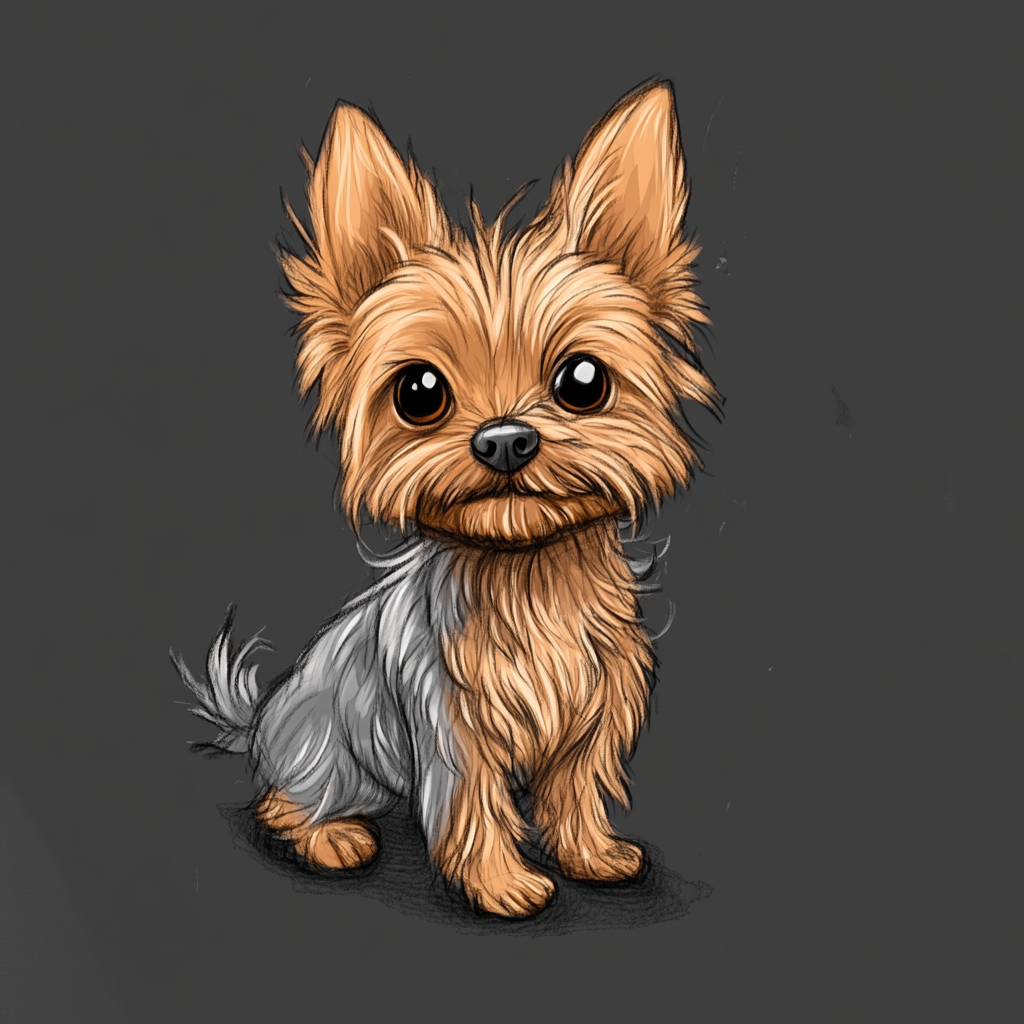
Generation parameters embedded in this image by Midjourney (PNG 'Description' text chunk):
Yorkie, cartoon style, pixar, fun --chaos 1 --ar 1:1 --profile [redacted] --stylize 979 --weird 2991 --v 6.1 Job ID: a24674a0-7b0e-4a39-a788-aee225a473f1